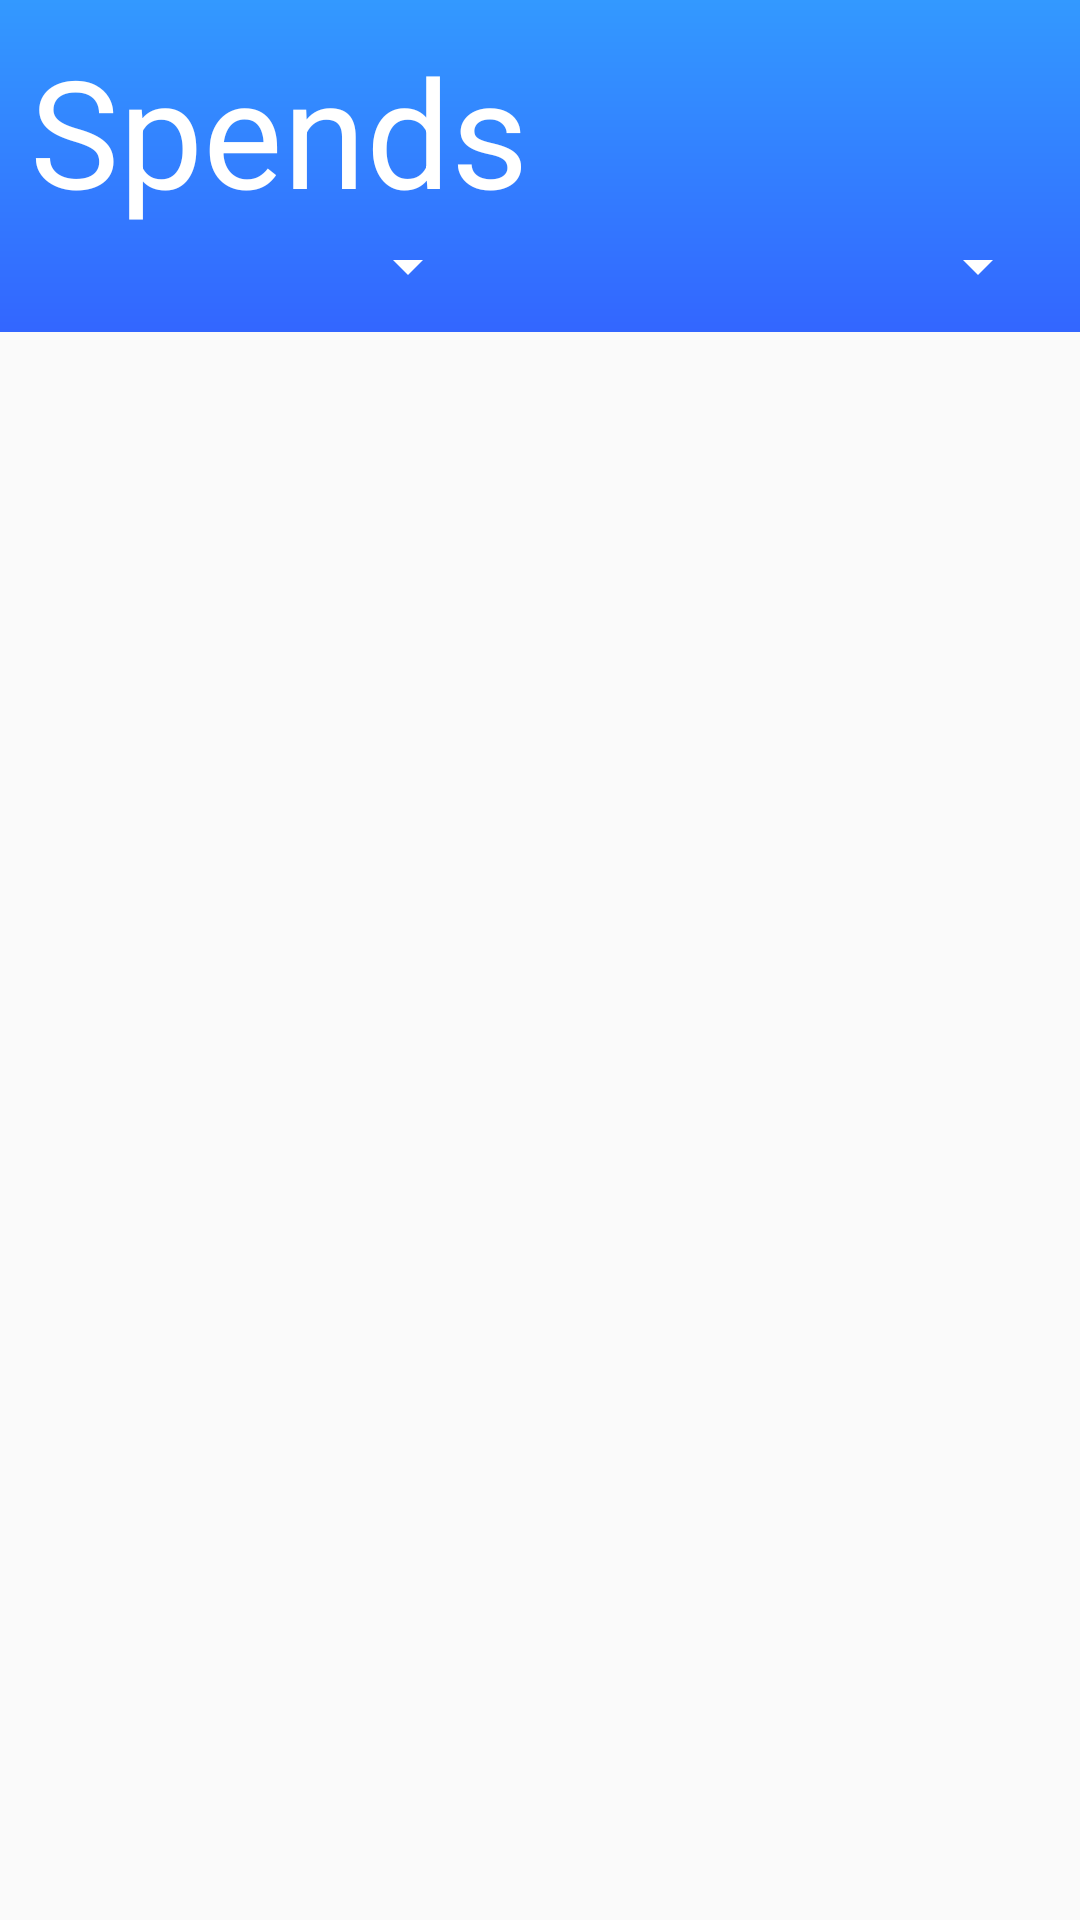

Produce the Android XML layout that renders to this screen, including the resource entries it uses.
<!-- AndroidManifest.xml: application theme AppTheme -->
<!-- res/layout/activity_more_spends.xml -->
<?xml version="1.0" encoding="utf-8"?>
<RelativeLayout xmlns:android="http://schemas.android.com/apk/res/android"
    xmlns:app="http://schemas.android.com/apk/res-auto"
    xmlns:tools="http://schemas.android.com/tools"
    android:layout_width="match_parent"
    android:layout_height="match_parent"
    tools:context=".Activity.MoreSpends">
    <RelativeLayout
        android:id="@+id/relative"
        android:layout_width="match_parent"
        android:layout_height="wrap_content"
        android:background="@drawable/shades">

        <TextView
            android:id="@+id/txt"
            android:layout_width="match_parent"
            android:text="Spends"
            android:textColor="@android:color/white"
            android:textSize="50dp"
            android:layout_height="wrap_content">

        </TextView>

        <Spinner
            android:layout_below="@+id/txt"
            android:id="@+id/month"
            android:spinnerMode="dropdown"
            android:backgroundTint="@android:color/white"
            android:layout_width="150dp"
            android:layout_alignParentLeft="true"
            android:layout_height="wrap_content">

        </Spinner>

        <Spinner
            android:id="@+id/year"
            android:layout_below="@+id/txt"
            android:layout_toRightOf="@+id/month"
            android:layout_alignParentRight="true"
            android:backgroundTint="@android:color/white"
            android:layout_width="wrap_content"
            android:layout_height="wrap_content">

        </Spinner>

    </RelativeLayout>


    <androidx.recyclerview.widget.RecyclerView
        android:layout_below="@+id/relative"
        android:id="@+id/recycle_more_spends"
        android:layout_width="match_parent"
        android:layout_height="match_parent">

    </androidx.recyclerview.widget.RecyclerView>

</RelativeLayout>
<!-- resources referenced by this layout -->
<resources>
  <!-- drawable shades (drawable) -->
  <shape xmlns:android="http://schemas.android.com/apk/res/android">
      <gradient
          android:endColor="#3366FF"
          android:startColor=" #3399FF"
          android:angle="270" />
  
      <padding
          android:left="10dp"
          android:top="10dp"
          android:right="10dp"
          android:bottom="10dp" />
  </shape>
  <style name="AppTheme" parent="Theme.AppCompat.Light.NoActionBar">
          
          <item name="colorPrimary">@color/colorPrimary</item>
          <item name="colorPrimaryDark">@color/colorPrimaryDark</item>
          <item name="colorAccent">@color/colorAccent</item>
      </style>
  <!-- not gathered from this repository: default colours our renderer supplied (Android Studio template values) -->
  <color name="colorPrimary">#FF6200EE</color>
  <color name="colorPrimaryDark">#FF3700B3</color>
  <color name="colorAccent">#FF03DAC5</color>
</resources>
